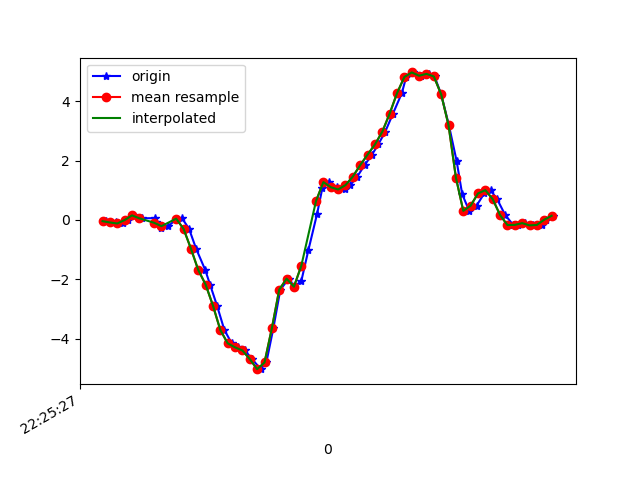

The file beside this chart, header and first rows:
1617747927990, 443564684647213, -0.039625473, -0.15813625, -0.032889713
1617747928017, 443564703696717, -0.08361, 0.3587, -0.07932
1617747928036, 443564722721437, -0.1178, 0.1168, -0.03045
1617747928049, 443564741746125, -0.002974, -0.07384, -0.08542
1617747928063, 443564760770829, 0.1546, 0.3257, -0.1001
1617747928088, 443564779795917, 0.05689, -0.02375, -0.06465
1617747928122, 443564798818349, 0.06178, -0.006642, -0.08298
1617747928124, 443564817840781, -0.06406, 0.03001, -0.02922
1617747928139, 443564836863181, -0.2779, -0.3145, 0.01231
1617747928158, 443564855910381, -0.2082, -0.2534, -0.04144
1617747928182, 443564874959725, 0.03246, -0.08239, -0.0561
1617747928196, 443564893983981, 0.05689, -0.4892, -0.01579
1617747928215, 443564913008269, -0.2962, -0.477, -0.03045
1617747928234, 443564932057325, -0.9596, -0.2779, 0.05141
1617747928259, 443564951081613, -1.682, -0.9107, 0.198
1617747928272, 443564970105837, -2.17, -1.241, 0.4179
1617747928291, 443564989127149, -2.881, -1.377, 0.7063
1617747928311, 443565008149997, -3.701, -2.439, 0.8639
1617747928331, 443565027172813, -4.147, -3.315, 0.9714
1617747928348, 443565046195629, -4.284, -3.794, 1.031
1617747928367, 443565065243245, -4.389, -4.065, 0.9421
1617747928386, 443565084259437, -4.677, -4.286, 0.7893
1617747928410, 443565103281965, -5.017, -4.429, 0.6097
1617747928425, 443565122329261, -4.792, -4.45, 0.3214
1617747928444, 443565141351789, -3.641, -4.252, 0.06241
1617747928463, 443565160374381, -2.343, -3.976, -0.05855
1617747928486, 443565179422125, -1.974, -3.881, -0.1819
1617747928501, 443565198444653, -2.244, -3.607, -0.2785
1617747928520, 443565217467245, -2.054, -2.781, -0.1233
1617747928539, 443565236489773, -1.024, -2.139, -0.243
1617747928563, 443565255537133, 0.2157, -1.789, -0.3811
1617747928577, 443565274559661, 1.062, -1.203, -0.4177
1617747928596, 443565293576685, 1.275, -0.2791, -0.3004
1617747928616, 443565312623853, 1.103, 0.559, -0.1673
1617747928639, 443565331646253, 1.026, 1.056, -0.09275
1617747928653, 443565350668589, 1.172, 1.412, -0.08787
1617747928672, 443565369715757, 1.461, 1.859, -0.04511
1617747928692, 443565388653421, 1.844, 2.381, -0.007233
1617747928712, 443565407673325, 2.197, 2.707, -0.05366
1617747928729, 443565426717997, 2.539, 2.758, -0.1404
1617747928748, 443565445737901, 2.968, 2.765, -0.2626
1617747928769, 443565464757869, 3.577, 2.991, -0.4055
1617747928793, 443565483819053, 4.263, 3.103, -0.6303
1617747928805, 443565502864813, 4.811, 2.985, -0.8527
1617747928824, 443565521885869, 4.962, 2.878, -1.091
1617747928844, 443565541038561, 4.851, 2.726, -1.288
1617747928868, 443565560059553, 4.913, 2.548, -1.396
1617747928882, 443565579105313, 4.828, 2.397, -1.483
1617747928900, 443565598148833, 4.223, 2.219, -1.559
1617747928921, 443565617170337, 3.185, 2.009, -1.494
1617747928942, 443565636216737, 1.979, 1.678, -1.262
1617747928957, 443565655238305, 0.8706, 1.384, -1.086
1617747928976, 443565674259745, 0.3073, 1.172, -0.9504
1617747928996, 443565693316769, 0.4808, 1.139, -0.8172
1617747929017, 443565712338593, 0.8926, 1.105, -0.7745
1617747929034, 443565731360289, 1.004, 1.016, -0.7048
1617747929052, 443565750406945, 0.6995, 0.8241, -0.5485
1617747929074, 443565769428769, 0.1656, 0.5932, -0.4275
1617747929096, 443565788461729, -0.1704, 0.4491, -0.364
1617747929110, 443565807508641, -0.1655, 0.4075, -0.3017
1617747929129, 443565826530593, -0.1056, 0.3574, -0.243
... 4 more rows
